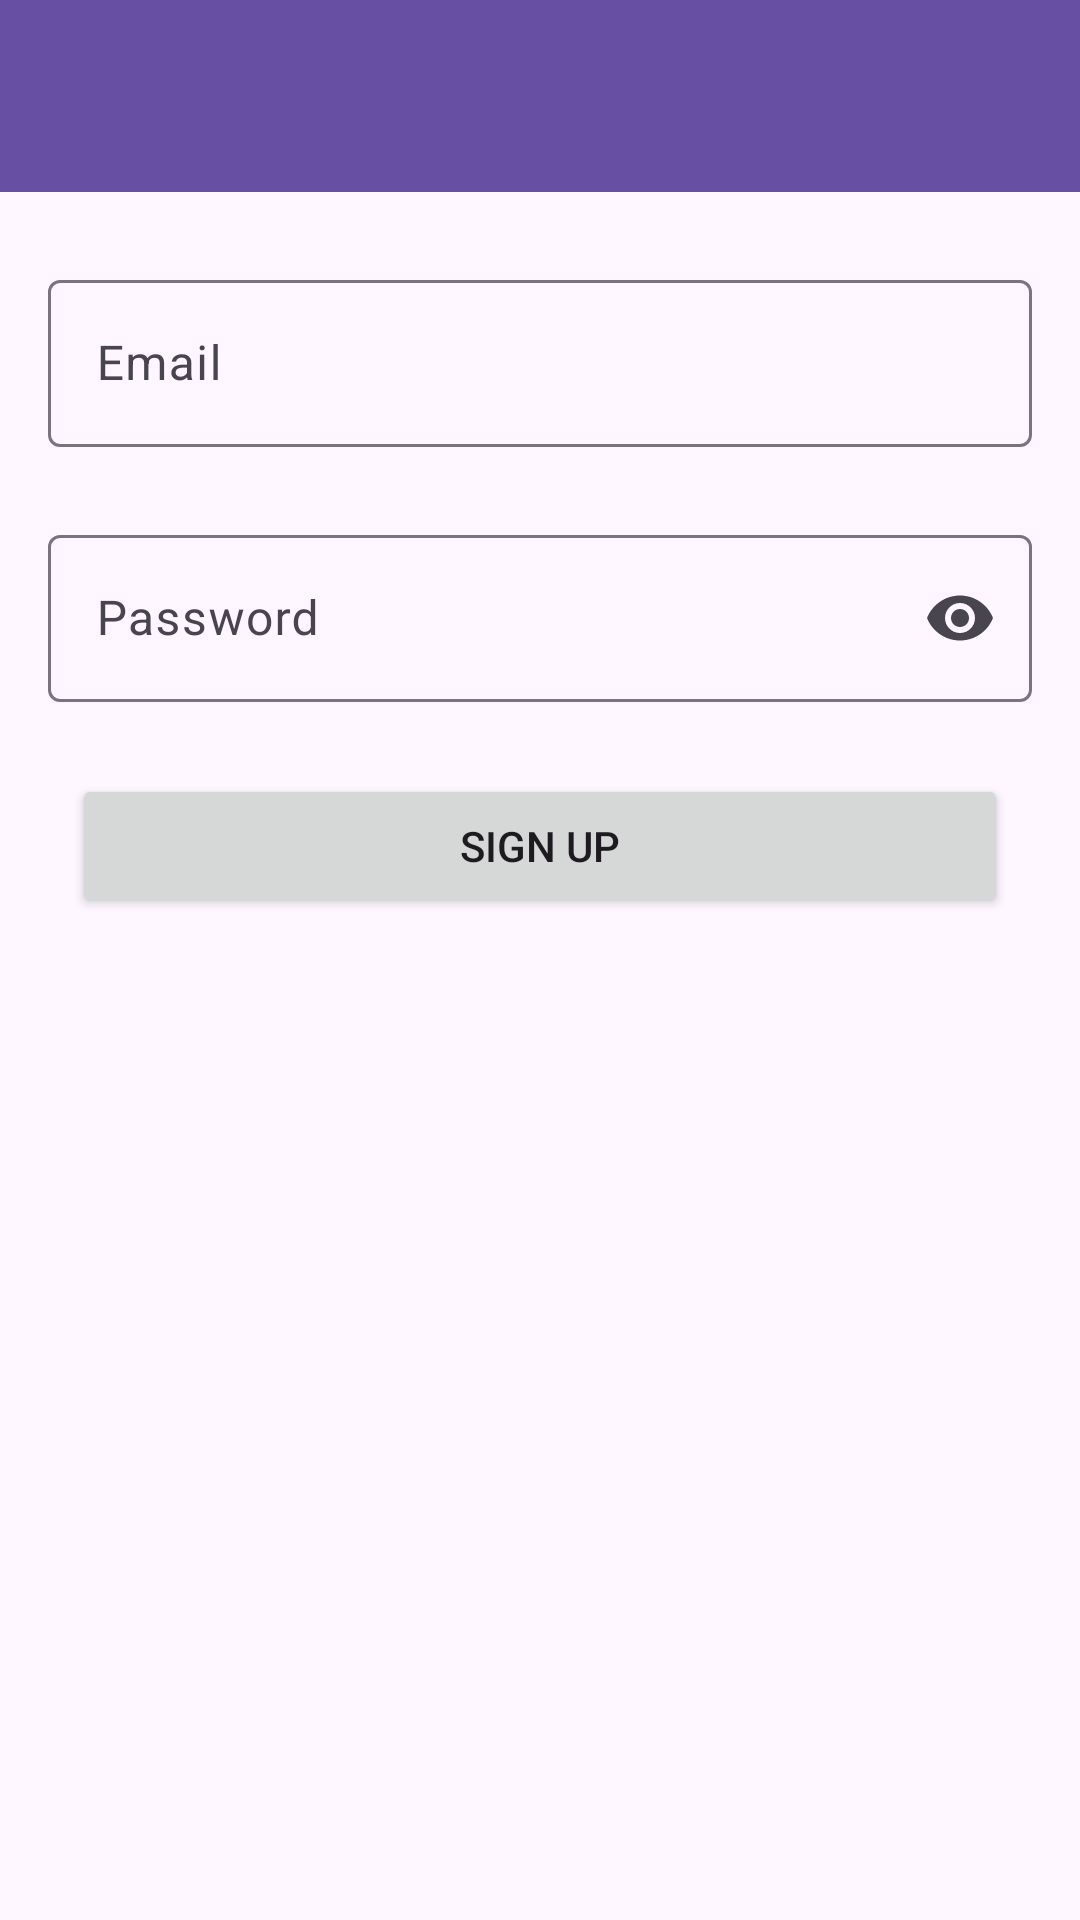

Android layout source for this screen:
<!-- AndroidManifest.xml: application theme Theme.KawaiTodoList -->
<!-- res/layout/activity_register.xml -->
<?xml version="1.0" encoding="utf-8"?>
<androidx.constraintlayout.widget.ConstraintLayout xmlns:android="http://schemas.android.com/apk/res/android"
    xmlns:app="http://schemas.android.com/apk/res-auto"
    xmlns:tools="http://schemas.android.com/tools"
    android:layout_width="match_parent"
    android:layout_height="match_parent"
    tools:context=".activities.RegisterActivity">

    <include
        android:id="@+id/includeToolBar"
        layout="@layout/custom_toolbar"
        android:layout_width="0dp"
        android:layout_height="wrap_content"
        app:layout_constraintEnd_toEndOf="parent"
        app:layout_constraintHorizontal_bias="0.5"
        app:layout_constraintStart_toStartOf="parent"
        app:layout_constraintTop_toTopOf="parent" />

    <com.google.android.material.textfield.TextInputLayout
        android:id="@+id/inputEmail"
        android:layout_width="0dp"
        android:layout_height="wrap_content"
        android:layout_marginStart="16dp"
        android:layout_marginTop="24dp"
        android:layout_marginEnd="16dp"
        app:layout_constraintEnd_toEndOf="parent"
        app:layout_constraintHorizontal_bias="0.5"
        app:layout_constraintStart_toStartOf="parent"
        app:layout_constraintTop_toBottomOf="@+id/includeToolBar">

        <com.google.android.material.textfield.TextInputEditText
            android:id="@+id/editInputEmail"
            android:layout_width="match_parent"
            android:layout_height="wrap_content"
            android:hint="Email"
            android:inputType="text|textEmailAddress" />
    </com.google.android.material.textfield.TextInputLayout>

    <com.google.android.material.textfield.TextInputLayout
        android:id="@+id/inputPassword"
        android:layout_width="0dp"
        android:layout_height="wrap_content"
        android:layout_marginStart="16dp"
        android:layout_marginTop="24dp"
        android:layout_marginEnd="16dp"
        app:endIconMode="password_toggle"
        app:layout_constraintEnd_toEndOf="parent"
        app:layout_constraintHorizontal_bias="0.5"
        app:layout_constraintStart_toStartOf="parent"
        app:layout_constraintTop_toBottomOf="@+id/inputEmail">

        <com.google.android.material.textfield.TextInputEditText
            android:id="@+id/editInputPassword"
            android:layout_width="match_parent"
            android:layout_height="wrap_content"
            android:hint="Password"
            android:inputType="text|textPassword" />
    </com.google.android.material.textfield.TextInputLayout>

    <Button
        android:id="@+id/btnSignUp"
        android:layout_width="0dp"
        android:layout_height="wrap_content"
        android:layout_marginStart="24dp"
        android:layout_marginTop="24dp"
        android:layout_marginEnd="24dp"
        android:text="Sign Up"
        app:layout_constraintEnd_toEndOf="parent"
        app:layout_constraintHorizontal_bias="0.5"
        app:layout_constraintStart_toStartOf="parent"
        app:layout_constraintTop_toBottomOf="@+id/inputPassword" />

</androidx.constraintlayout.widget.ConstraintLayout>
<!-- res/layout/custom_toolbar.xml (included above) -->
<?xml version="1.0" encoding="utf-8"?>
<androidx.constraintlayout.widget.ConstraintLayout xmlns:android="http://schemas.android.com/apk/res/android"
    xmlns:app="http://schemas.android.com/apk/res-auto"
    xmlns:tools="http://schemas.android.com/tools"
    android:layout_width="match_parent"
    android:layout_height="match_parent">

    <com.google.android.material.appbar.MaterialToolbar
        android:id="@+id/toolbarPrincipal"
        android:layout_width="0dp"
        android:layout_height="wrap_content"
        android:background="?attr/colorPrimary"
        android:minHeight="?attr/actionBarSize"
        android:theme="?attr/actionBarTheme"
        app:layout_constraintEnd_toEndOf="parent"
        app:layout_constraintHorizontal_bias="1.0"
        app:layout_constraintStart_toStartOf="parent"
        app:layout_constraintTop_toTopOf="parent"
        app:titleTextColor="@color/white" />


</androidx.constraintlayout.widget.ConstraintLayout>
<!-- resources referenced by this layout -->
<resources>
  <color name="white">#FFFFFFFF</color>
  <style name="Theme.KawaiTodoList" parent="Base.Theme.KawaiTodoList" />
  <style name="Base.Theme.KawaiTodoList" parent="Theme.Material3.DayNight.NoActionBar">
          
          
      </style>
</resources>
